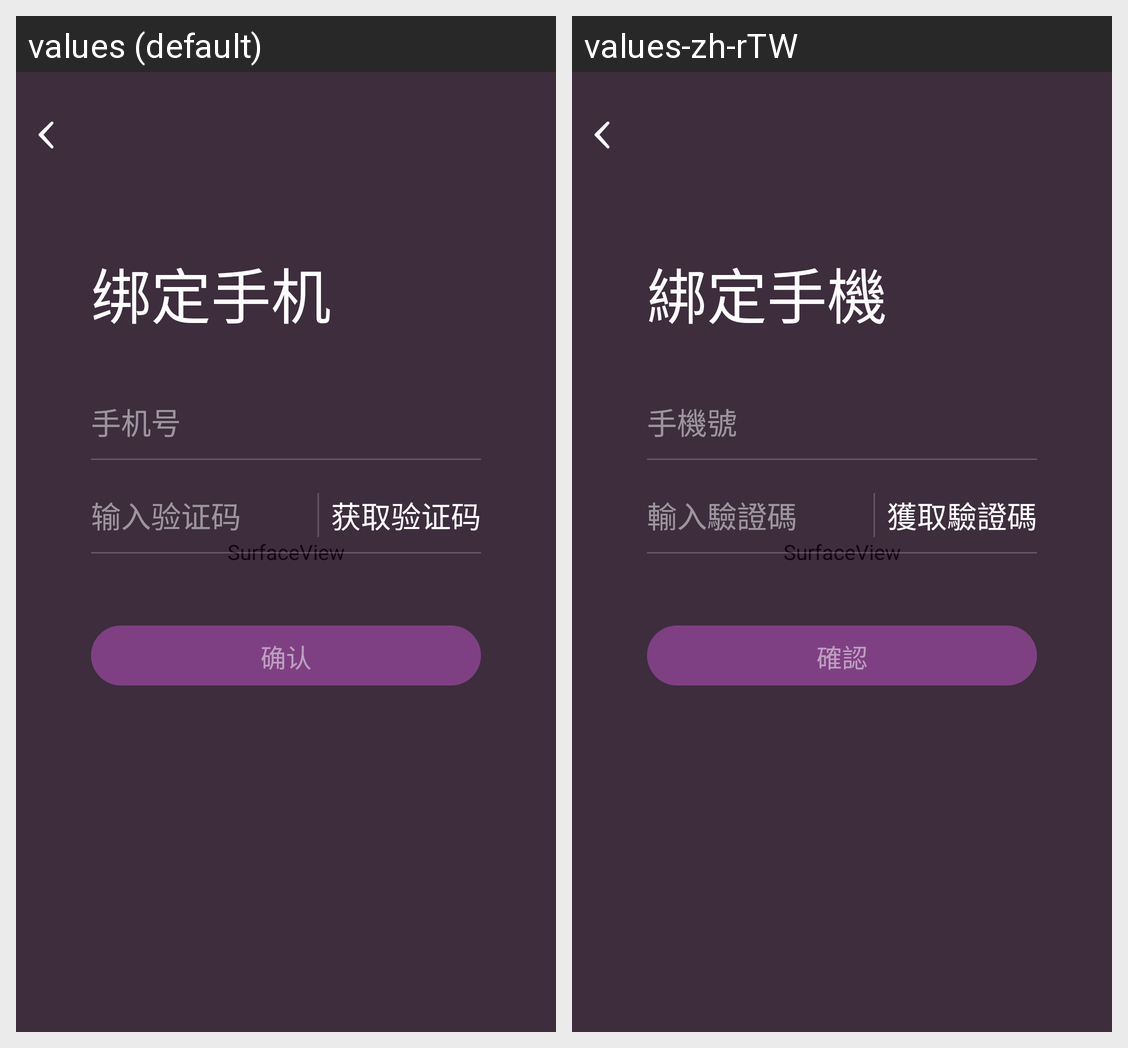

This grid shows one Android layout under two languages. Give, for every string resource on the screen, its name, the default text and each shown locale's text.
Android screen res/layout/activity_bind_phone.xml rendered under 2 locales, left to right: values (default), values-zh-rTW. Device: Nexus 5 (rendered at 1080×1920; each locale shown at half size, 540×960, under a caption strip naming it); theme AppTheme.
Strings drawn on this screen, with the default value and each locale's value (text and hints the layout hard-codes, and strings that could not be matched under every locale, appear in the picture but are not listed):

bind_phone
  values: 绑定手机
  values-zh-rTW: 綁定手機

phone_number
  values: 手机号
  values-zh-rTW: 手機號

input_validation_code
  values: 输入验证码
  values-zh-rTW: 輸入驗證碼

get_validation_code
  values: 获取验证码
  values-zh-rTW: 獲取驗證碼

confirm
  values: 确认
  values-zh-rTW: 確認
